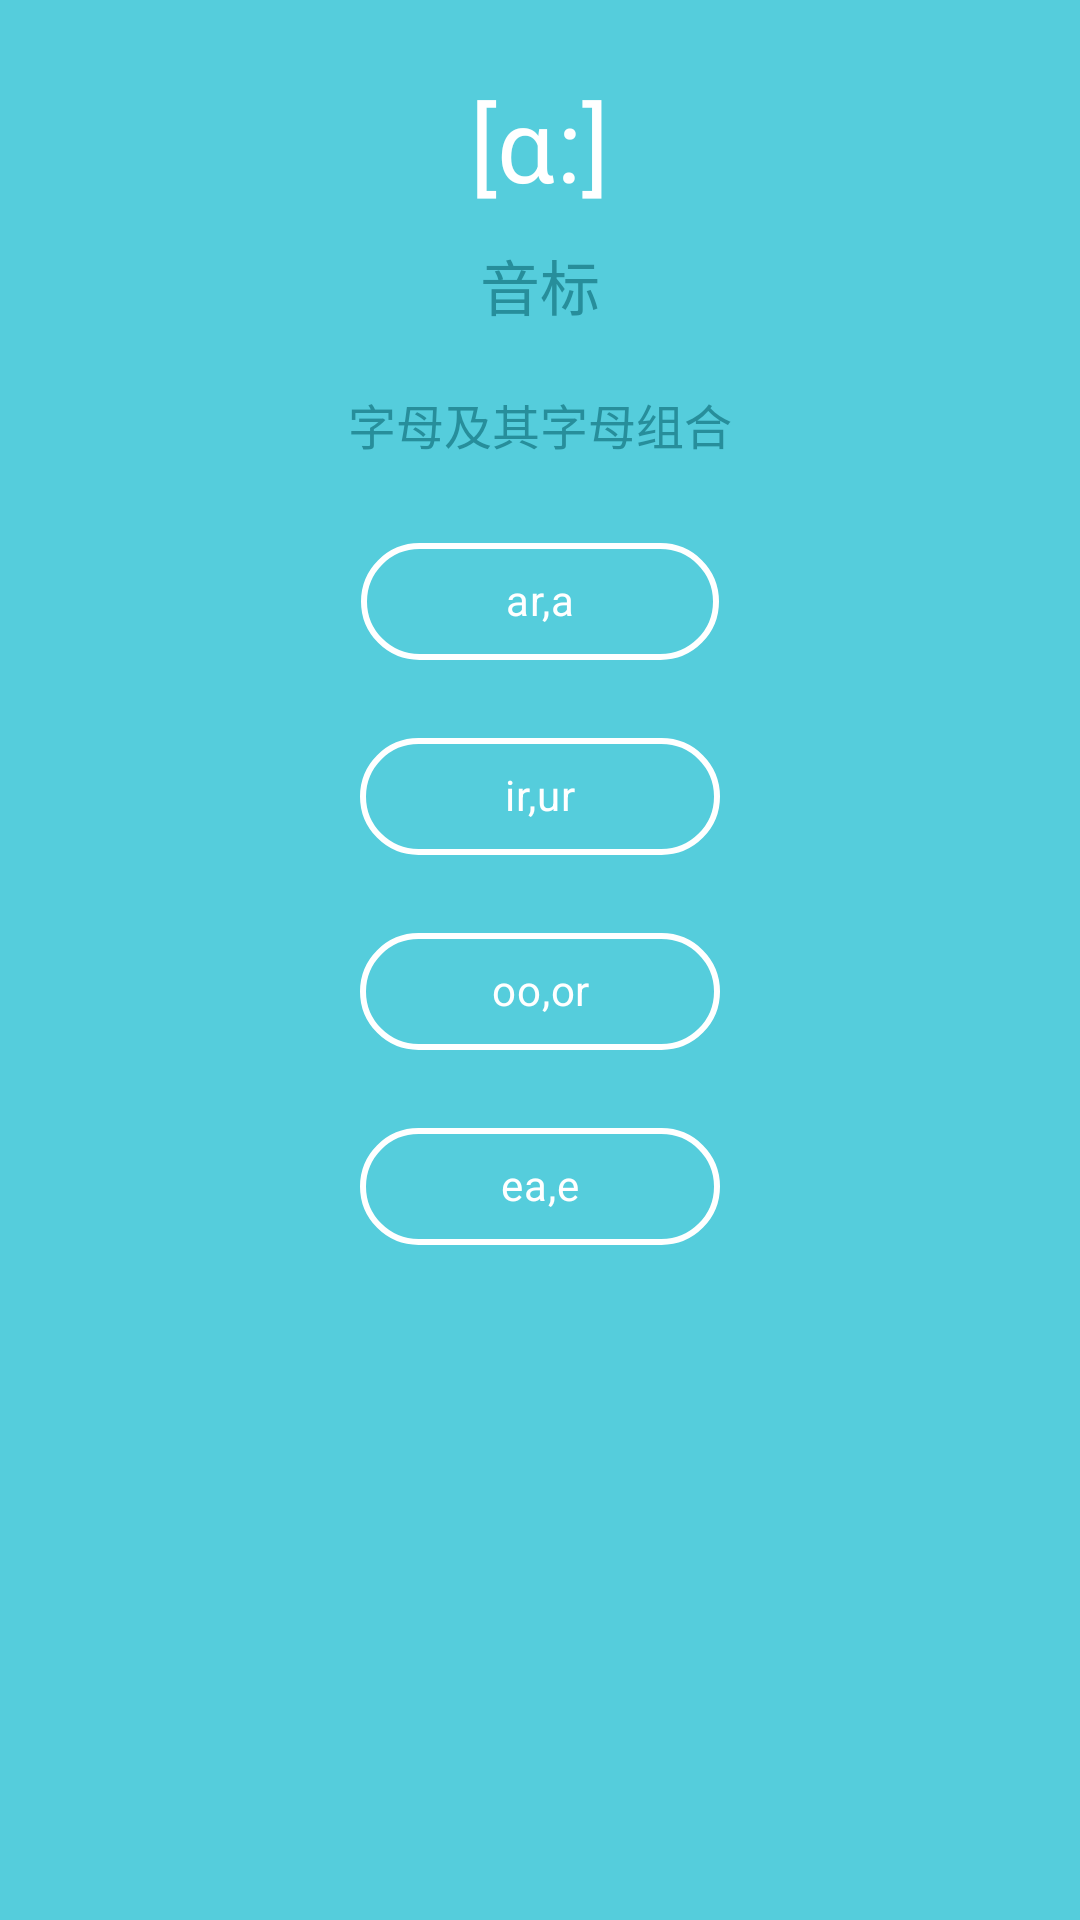

Write the Android layout XML for this screen, with the resource values it uses.
<!-- AndroidManifest.xml: application theme Theme.WorterDemo -->
<!-- res/layout/fragment_choice.xml -->
<?xml version="1.0" encoding="utf-8"?>
<LinearLayout xmlns:android="http://schemas.android.com/apk/res/android"
    xmlns:tools="http://schemas.android.com/tools"
    xmlns:app="http://schemas.android.com/apk/res-auto"
    android:id="@+id/fragment_study"
    android:layout_width="match_parent"
    android:layout_height="match_parent"
    android:background="@color/content_background_blue"
    tools:context=".fragment.ChoiceFragment">

    <LinearLayout
        android:gravity="center_horizontal"
        android:orientation="vertical"
        android:layout_width="match_parent"
        android:layout_height="match_parent"
        android:layout_marginTop="25dp"
        android:layout_marginHorizontal="35dp">

        <TextView
            android:id="@+id/tv_choice_title"
            android:text="[ɑ:]"
            android:textColor="@color/white"
            android:textSize="34sp"
            android:layout_width="wrap_content"
            android:layout_height="wrap_content"/>
        <TextView
            android:text="@string/study_symbol"
            android:textColor="@color/deep_skyblue"
            android:textSize="20sp"
            android:layout_marginTop="10dp"
            android:layout_width="wrap_content"
            android:layout_height="wrap_content"/>
        <TextView
            android:text="@string/study_alphabet"
            android:textColor="@color/deep_skyblue"
            android:textSize="16sp"
            android:layout_marginTop="20dp"
            android:layout_width="wrap_content"
            android:layout_height="wrap_content"/>

        <LinearLayout
            android:layout_width="120dp"
            android:layout_height="match_parent"
            >

            <com.google.android.material.chip.ChipGroup
                android:id="@+id/chipgroup_choice"
                android:layout_marginTop="20dp"
                android:layout_width="wrap_content"
                android:layout_height="match_parent"
                app:chipSpacingVertical="10dp"
                app:singleLine="false"
                app:singleSelection="true"
                android:orientation="vertical"
                >
                <com.google.android.material.chip.Chip
                    android:id="@+id/chip_choice01"
                    android:text="ar,a"
                    android:textColor="@color/white"
                    android:textAlignment="center"
                    app:chipStrokeColor="@color/white"
                    app:chipStrokeWidth="2dp"
                    app:chipBackgroundColor="@color/content_background_blue"
                    style="@style/Widget.MaterialComponents.Chip.Choice"
                    android:layout_width="120dp"
                    android:layout_height="55dp" />

                <com.google.android.material.chip.Chip
                    android:id="@+id/chip_choice02"
                    android:text="ir,ur"
                    android:textColor="@color/white"
                    android:textAlignment="center"
                    app:chipStrokeColor="@color/white"
                    app:chipStrokeWidth="2dp"
                    app:chipBackgroundColor="@color/content_background_blue"
                    style="@style/Widget.MaterialComponents.Chip.Choice"
                    android:layout_width="120dp"
                    android:layout_height="55dp" />

                <com.google.android.material.chip.Chip
                    android:id="@+id/chip_choice03"
                    android:text="oo,or"
                    android:textColor="@color/white"
                    android:textAlignment="center"
                    app:chipStrokeColor="@color/white"
                    app:chipStrokeWidth="2dp"
                    app:chipBackgroundColor="@color/content_background_blue"
                    style="@style/Widget.MaterialComponents.Chip.Choice"
                    android:layout_width="120dp"
                    android:layout_height="55dp" />

                <com.google.android.material.chip.Chip
                    android:id="@+id/chip_choice04"
                    android:text="ea,e"
                    android:textColor="@color/white"
                    android:textAlignment="center"
                    app:chipStrokeColor="@color/white"
                    app:chipStrokeWidth="2dp"
                    app:chipBackgroundColor="@color/content_background_blue"
                    style="@style/Widget.MaterialComponents.Chip.Choice"
                    android:layout_width="120dp"
                    android:layout_height="55dp" />
            </com.google.android.material.chip.ChipGroup>



        </LinearLayout>


    </LinearLayout>



</LinearLayout>
<!-- resources referenced by this layout -->
<resources>
  <color name="content_background_blue">#55cddc</color>
  <color name="deep_skyblue">#278E9B</color>
  <color name="white">#FFFFFFFF</color>
  <string name="study_alphabet">字母及其字母组合</string>
  <string name="study_symbol">音标</string>
  <style name="Theme.WorterDemo" parent="Theme.MaterialComponents.DayNight.NoActionBar">
          
          <item name="colorPrimary">@color/color_skyblue</item>
          <item name="colorPrimaryVariant">@color/color_skyblue_deep</item>
          <item name="colorOnPrimary">@color/white</item>
          
          <item name="colorSecondary">@color/color_orange_deep</item>
          <item name="colorSecondaryVariant">@color/color_orange</item>
          <item name="colorOnSecondary">@color/black</item>
          
          <item name="android:fitsSystemWindows">true</item>
          
          <item name="android:forceDarkAllowed" tools:targetApi="q">false</item>
      </style>
  <color name="color_skyblue">#9fd8df</color>
  <color name="color_skyblue_deep">#6bb7c1</color>
  <color name="color_orange_deep">#ff7171</color>
  <color name="color_orange">#f5c0c0</color>
  <color name="black">#FF000000</color>
</resources>
